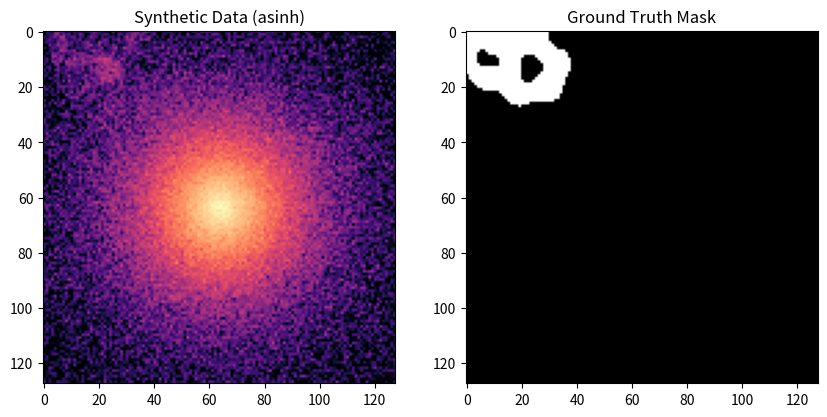
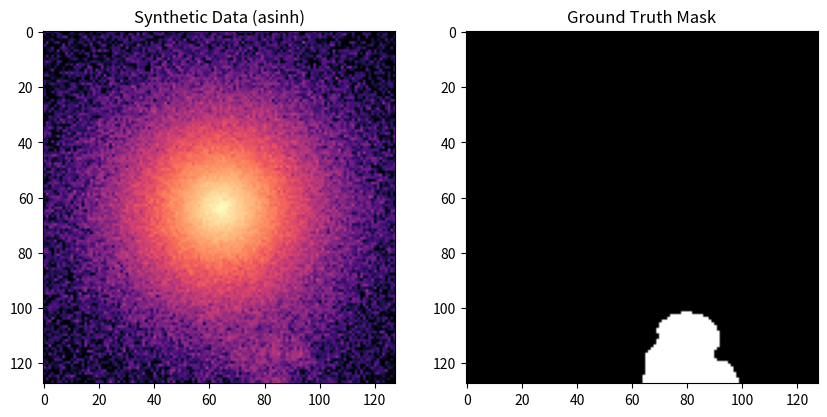

Source code (Python) for these figures, in order:
import numpy as np
import matplotlib.pyplot as plt
from pathlib import Path
import shutil
from scipy.ndimage import zoom, gaussian_filter

# =========================================================
# CONFIG
# =========================================================
NAME = "ngc1068_high_fidelity"
BASE_DIR = Path("data/2d") / NAME
GRID = 128
N_SAMPLES = 1000

# =========================================================
# CORE GENERATOR COMPONENTS
# =========================================================

def generate_turbulence(grid, strength=4.0):
    """Generates high-contrast log-normal gas density."""
    final_noise = np.zeros((grid, grid))
    # Multi-scale octaves for filamentary structure
    for i in range(6):
        freq = 2.0 ** i
        low_res = max(4, int(grid // (10 / freq)))
        noise = np.random.uniform(0, 1, (low_res, low_res))
        upscaled = zoom(noise, grid / low_res, order=1)[:grid, :grid]
        final_noise += (0.6 ** i) * upscaled
    
    # Log-normal creates the 'clumps' and 'voids'
    gas = np.exp(final_noise * strength)
    return gas / (gas.max() + 1e-8)

def get_shadowed_illumination(grid, opening_deg, gas_density):
    """
    Project light from center. Gas density acts as an 
    attenuation medium, creating shadowed lanes.
    """
    c = grid // 2
    y, x = np.mgrid[0:grid, 0:grid]
    r = np.sqrt((x-c)**2 + (y-c)**2)
    
    # 1. Base Geometry
    phi = np.random.uniform(0, 360)
    theta = np.random.uniform(45, 135) # Inclination
    p, t = np.radians(phi), np.radians(theta)
    axis_vec = np.array([np.sin(t)*np.cos(p), np.sin(t)*np.sin(p), np.cos(t)])
    
    v = np.stack([x-c, y-c, np.full_like(x, c)], axis=-1)
    v_unit = v / (np.linalg.norm(v, axis=-1)[..., None] + 1e-8)
    
    cosang = np.sum(v_unit * axis_vec, axis=-1)
    cone_mask = np.exp(-(np.arccos(np.clip(cosang, -1, 1)) / np.radians(opening_deg))**2)

    # 2. Shadowing (Simplified Ray Integration)
    # Gas blocks light. We use the radial gradient of the gas to simulate shadows.
    # Higher density near center = longer shadows.
    shadow_depth = gaussian_filter(gas_density, sigma=1.5)
    attenuation = np.exp(-shadow_depth * (r / (grid*0.2)))
    
    return cone_mask * attenuation / (r**0.5 + 1)

def make_sample():
    # 1. Stellar Continuum (The 'Fitted smooth continuum' panel)
    c = GRID // 2
    y, x = np.mgrid[0:GRID, 0:GRID]
    r = np.sqrt((x-c)**2 + (y-c)**2)
    continuum = np.exp(-(r / (GRID * 0.15))) * np.random.uniform(0.4, 0.7)

    # 2. The Gas Medium
    gas = generate_turbulence(GRID)

    # 3. The Ionization (Asymmetric Bicones with Shadows)
    opening = np.random.uniform(10, 20)
    # Generate two cones separately to allow for the 'asym' in your image
    side_a = get_shadowed_illumination(GRID, opening, gas)
    side_b = get_shadowed_illumination(GRID, opening, gas)
    
    # Random asymmetry multiplier
    asym_val = np.random.uniform(0.1, 0.5) 
    ionization_field = side_a + (side_b * asym_val)

    # 4. Final Image (Emission + Continuum)
    # The 'Emission' is gas being hit by light
    emission = (gas * ionization_field)
    
    # Final composite
    full_image = emission + (continuum * 0.3)
    
    # 5. Realistic Post-processing
    full_image = gaussian_filter(full_image, sigma=0.7) # PSF
    full_image += np.random.normal(0, 0.005, full_image.shape) # Shot noise
    
    # Use asinh scaling as in your panel
    full_image = np.arcsinh(full_image * 100) / np.arcsinh(100)

    # The Mask (What the UNet needs to find: the cone axis/region)
    mask = (ionization_field > 0.05).astype(np.float32)

    return np.clip(full_image, 0, 1).astype(np.float32), mask

# =========================================================
# RUNNER
# =========================================================

def run():
    if BASE_DIR.exists(): shutil.rmtree(BASE_DIR)
    for s in ["train", "val", "test"]:
        (BASE_DIR / s / "images").mkdir(parents=True)
        (BASE_DIR / s / "masks").mkdir(parents=True)

    print("Generating NGC 1068 style samples...")
    for i in range(N_SAMPLES):
        img, mask = make_sample()
        split = "train" if i < 800 else "val" if i < 900 else "test"
        np.save(BASE_DIR / split / "images" / f"{i:05d}.npy", img)
        np.save(BASE_DIR / split / "masks" / f"{i:05d}.npy", mask)
        
    # Visualization check
    fig, ax = plt.subplots(1, 2, figsize=(10, 5))
    ax[0].imshow(img, cmap='magma')
    ax[0].set_title("Synthetic Data (asinh)")
    ax[1].imshow(mask, cmap='gray')
    ax[1].set_title("Ground Truth Mask")
    plt.show()

if __name__ == "__main__":
    run()

if __name__ == "__main__":
    run()
